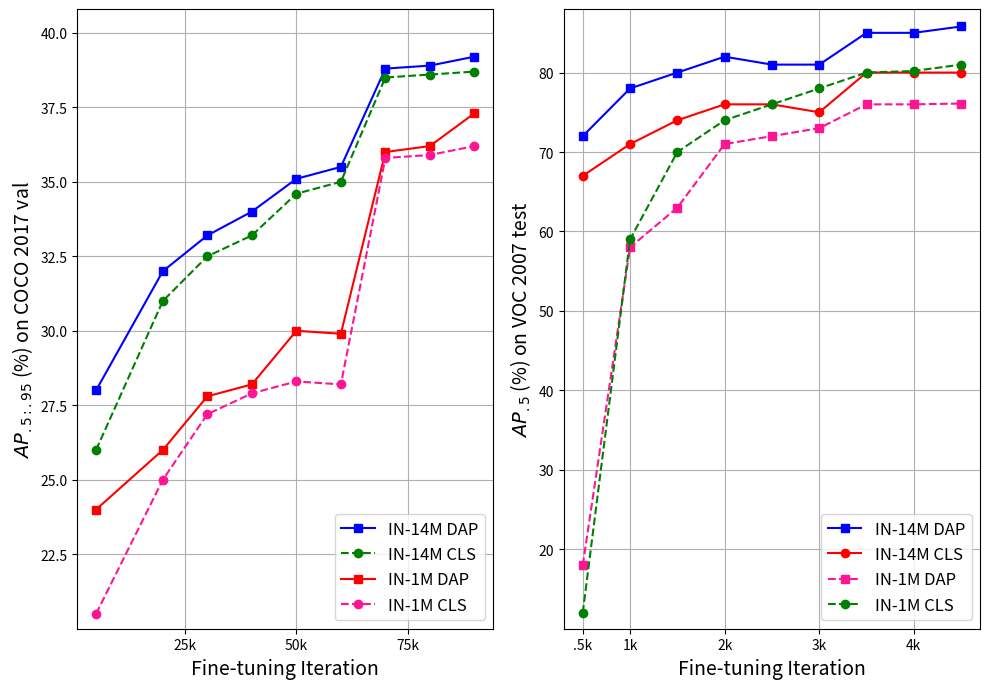

Recreate this plot in Python.
import matplotlib.pyplot as plt
import numpy as np

def draw():
    # 数据
    x = [1, 2, 3, 4, 5]
    y1 = [2, 3, 5, 7, 6]
    y2 = [1, 2, 4, 5, 3]
    offset = 0.6  # 偏移量

    # 绘图
    plt.plot(x, y1, color='orange', marker='s', label='Line 1')  # 黄色折线 正方形标记
    plt.plot(x, y2, color='red', marker='o', label='Line 2')     # 红色折线 圆形标记

    # 在每个点上显示纵坐标的数值，并设置颜色
    for i in range(len(x)):
        plt.text(x[i], y1[i]+ offset, str(y1[i]), ha='center', va='bottom', color='orange')
        plt.text(x[i], y2[i]+ offset, str(y2[i]), ha='center', va='bottom', color='red')

    # 添加标题和标签
    plt.title('Two Lines')
    plt.xlabel('X-axis')
    plt.ylabel('Y-axis')

    # 添加图例
    plt.legend(loc='lower right')

    # 添加网格
    plt.grid(True)

    # 显示图形
    plt.show()

def draw_2():
    # 数据
    x = [5, 10, 20, 50, 100]
    y1 = [9.8, 12.2, 14.5, 17.6, 20.5]
    y2 = [7.1, 9.9, 13.3, 16.7, 19.6]
    y3 = [13.1, 15.5, 18.3, 21.7, 25.2]
    y4 = [8.4, 12.4, 15.9, 20.1, 23.9]
    offset = 0.5  # 偏移量

    # 创建子图
    fig, axs = plt.subplots(1, 2, figsize=(10, 7), gridspec_kw={'width_ratios': [1, 1]})

    # 绘制第一个子图
    axs[0].plot(x, y1, color='orange', marker='s',markersize=10, label='IN-1M DAP')  # 橙色折线，正方形标记
    axs[0].plot(x, y2, color='red', marker='o',markersize=10, label='IN-1M CLS')  # 红色折线，圆形标记

    # 在每个点上显示纵坐标的数值，并设置颜色和加粗
    for i in range(len(x)):
        axs[0].text(x[i], y1[i] + offset, str(y1[i]), ha='center', va='bottom', color='orange')
        axs[0].text(x[i], y2[i] - offset, str(y2[i]), ha='center', va='top', color='red')

    # 添加标题和标签
    # axs[0].set_title('Line Chart 1')
    axs[0].set_xlabel('k-shot per class', fontsize=14)
    # axs[0].set_ylabel('Y-axis')
    # axs[0].set_ylabel(r'$Y_{\mathrm{axis}}$')  # 使用LaTeX语法设置纵坐标标签
    axs[0].set_ylabel(r'$AP_{\mathrm{.5:.95}}$ (%) on COCO 2017 val', fontsize=14)
    axs[0].grid(True)

    # 添加图例并放在右下角
    axs[0].legend(loc='lower right',fontsize=12)

    # 设置第一个子图的横坐标
    # axs[0].set_xticks(x)

    # 绘制第二个子图
    axs[1].plot(x, y3, color='orange', marker='s',markersize=10, label='IN-14M DAP')  # 橙色折线，正方形标记
    axs[1].plot(x, y4, color='red', marker='o',markersize=10, label='IN-14M CLS')  # 红色折线，圆形标记

    # 在每个点上显示纵坐标的数值，并设置颜色和加粗
    for i in range(len(x)):
        axs[1].text(x[i], y3[i] + offset, str(y3[i]), ha='center', va='bottom', color='orange')
        axs[1].text(x[i], y4[i] - offset, str(y4[i]), ha='center', va='top', color='red')

    # 添加标题和标签
    # axs[1].set_title('Line Chart 2')
    axs[1].set_xlabel('k-shot per class',fontsize=14)
    axs[1].set_ylabel('Y-axis')
    axs[1].grid(True)

    # 添加图例并放在右下角
    axs[1].legend(loc='lower right',fontsize=12)

    # 设置第二个子图的横坐标
    # axs[1].set_xticks(x)

    # 设置两个子图的对数横坐标轴
    axs[0].set_xscale('log')
    axs[1].set_xscale('log')
    axs[0].set_yscale('log')
    axs[1].set_yscale('log')

    # 设置对数坐标轴的刻度和标签
    axs[0].set_xticks(x)
    axs[0].set_xticklabels(x)
    axs[1].set_xticks(x)
    axs[1].set_xticklabels(x)

    # # 设置纵坐标刻度
    # axs[0].set_yticks([7, 10, 15, 20, 25])
    # axs[0].set_yticklabels([7, 10, 15, 20, 25])
    # axs[1].set_yticks([7, 10, 15, 20, 25])
    # axs[1].set_yticklabels([7, 10, 15, 20, 25])

    # 设置纵坐标刻度
    axs[0].set_yticks([7, 10, 15, 20, 25])
    axs[0].set_yticklabels([7, 10, 15, 20, 25])
    axs[1].set_yticks([7, 10, 15, 20, 25])
    axs[1].set_yticklabels([''] * len([7, 10, 15, 20, 25]))  # 隐藏右图的纵坐标刻度标签

    # 设置纵坐标范围，略微超过最大值
    max_y = max(max(y4), max(y3)) + 1
    axs[0].set_ylim([0, max_y])
    axs[1].set_ylim([0, max_y])

    # 设置第二个子图的纵坐标范围与第一个子图一致
    axs[1].set_ylim(axs[0].get_ylim())

    # 调整子图之间的间距
    plt.tight_layout()

    # 隐藏右图的纵坐标标签和名字
    axs[1].set_yticklabels([])
    axs[1].set_ylabel('')

    # 保存
    plt.savefig('fig_coco_few100_log_new.pdf', format='pdf')

    # 显示图形
    plt.show()

def draw_3():
    # 数据
    x = [5, 10, 20, 50, 100]
    y1 = [40.1, 52.0, 60.5, 67.9, 71.8]
    y2 = [26.7, 40.8, 52.8, 63.3, 70.6]
    y3 = [50.7, 59.7, 68.3, 73.8, 77.4]
    y4 = [31.2, 43.5, 58.8, 70.0, 75.3]
    offset = 0.5  # 偏移量

    # 创建子图
    fig, axs = plt.subplots(1, 2, figsize=(10, 7), gridspec_kw={'width_ratios': [1, 1]})

    # 绘制第一个子图
    axs[0].plot(x, y1, color='orange', marker='s', markersize=10, label='IN-1M DAP')  # 橙色折线，正方形标记
    axs[0].plot(x, y2, color='red', marker='o', markersize=10, label='IN-1M CLS')  # 红色折线，圆形标记

    # 在每个点上显示纵坐标的数值，并设置颜色和加粗
    for i in range(len(x)):
        axs[0].text(x[i], y1[i] + offset, str(y1[i]), ha='center', va='bottom', color='orange')
        axs[0].text(x[i], y2[i] - offset, str(y2[i]), ha='center', va='top', color='red')

    # 添加标题和标签
    # axs[0].set_title('Line Chart 1')
    axs[0].set_xlabel('k-shot per class', fontsize=14)
    # axs[0].set_ylabel('Y-axis')
    # axs[0].set_ylabel(r'$Y_{\mathrm{axis}}$')  # 使用LaTeX语法设置纵坐标标签
    axs[0].set_ylabel(r'$AP_{\mathrm{.5}}$ (%) on VOC 2007 test', fontsize=14)
    axs[0].grid(True)

    # 添加图例并放在右下角
    axs[0].legend(loc='lower right', fontsize=12)

    # 设置第一个子图的横坐标
    # axs[0].set_xticks(x)

    # 绘制第二个子图
    axs[1].plot(x, y3, color='orange', marker='s', markersize=10, label='IN-14M DAP')  # 橙色折线，正方形标记
    axs[1].plot(x, y4, color='red', marker='o', markersize=10, label='IN-14M CLS')  # 红色折线，圆形标记

    # 在每个点上显示纵坐标的数值，并设置颜色和加粗
    for i in range(len(x)):
        axs[1].text(x[i], y3[i] + offset, str(y3[i]), ha='center', va='bottom', color='orange')
        axs[1].text(x[i], y4[i] - offset, str(y4[i]), ha='center', va='top', color='red')

    # 添加标题和标签
    # axs[1].set_title('Line Chart 2')
    axs[1].set_xlabel('k-shot per class', fontsize=14)
    axs[1].set_ylabel('Y-axis')
    axs[1].grid(True)

    # 添加图例并放在右下角
    axs[1].legend(loc='lower right', fontsize=12)

    # 设置第二个子图的横坐标
    # axs[1].set_xticks(x)

    # 设置两个子图的对数横坐标轴
    # axs[0].set_xscale('log')
    # axs[1].set_xscale('log')
    # axs[0].set_yscale('log')
    # axs[1].set_yscale('log')

    # 设置对数坐标轴的刻度和标签
    axs[0].set_xticks(x)
    axs[0].set_xticklabels(x)
    axs[1].set_xticks(x)
    axs[1].set_xticklabels(x)

    # # 设置纵坐标刻度
    # axs[0].set_yticks([7, 10, 15, 20, 25])
    # axs[0].set_yticklabels([7, 10, 15, 20, 25])
    # axs[1].set_yticks([7, 10, 15, 20, 25])
    # axs[1].set_yticklabels([7, 10, 15, 20, 25])

    # 设置纵坐标刻度
    axs[0].set_yticks([30, 40, 50, 60, 70, 80])
    axs[0].set_yticklabels([30, 40, 50, 60, 70, 80])
    axs[1].set_yticks([30, 40, 50, 60, 70, 80])
    axs[1].set_yticklabels([''] * len([30, 40, 50, 60, 70, 80]))  # 隐藏右图的纵坐标刻度标签

    # 设置纵坐标范围，略微超过最大值
    max_y = max(max(y4), 80) + 1
    axs[0].set_ylim([0, max_y])
    axs[1].set_ylim([0, max_y])

    # 设置第二个子图的纵坐标范围与第一个子图一致
    axs[1].set_ylim(axs[0].get_ylim())

    # 调整子图之间的间距
    plt.tight_layout()

    # 隐藏右图的纵坐标标签和名字
    axs[1].set_yticklabels([])
    axs[1].set_ylabel('')

    # 保存
    plt.savefig('fig_voc_few100_log_new.pdf', format='pdf')

    # 显示图形
    plt.show()

def draw_4():
    # 数据
    x = [5000, 20000, 30000, 40000, 50000, 60000, 70000, 80000, 90000]
    x1 = [500, 1000, 1500, 2000, 2500, 3000,3500, 4000, 4500]
    y1 = [20.5, 25.0, 27.2, 27.9, 28.3, 28.2, 35.8, 35.9, 36.2]
    y2 = [24.0, 26.0, 27.8, 28.2, 30.0, 29.9, 36.0, 36.2, 37.3]
    y3 = [26.0, 31.0, 32.5, 33.2, 34.6, 35.0, 38.5, 38.6, 38.7]
    y4 = [28.0, 32.0, 33.2, 34.0, 35.1, 35.5, 38.8, 38.9, 39.2]

    y5 = [12.0, 59, 70, 74, 76, 78, 80, 80.2, 81]
    y6 = [18, 58, 63, 71, 72, 73, 76, 76, 76.1]
    y7 = [67, 71, 74, 76, 76, 75, 80, 80, 80]
    y8 = [72, 78, 80, 82, 81, 81, 85, 85, 85.8]

    # 将横坐标的刻度修改为25k, 50k, 75k
    x_ticks = [25000, 50000, 75000]
    x_labels = ['25k', '50k', '75k']

    x_ticks_1 = [500, 1000, 2000, 3000, 4000]
    x_labels_1 = ['.5k', '1k', '2k', '3k', '4k']
    offset = 0.5  # 偏移量

    # 创建子图
    fig, axs = plt.subplots(1, 2, figsize=(10, 7), gridspec_kw={'width_ratios': [1, 1]})

    # 绘制第一个子图
    axs[0].plot(x, y4, color='blue', marker='s', label='IN-14M DAP')  # 橙色折线，正方形标记
    axs[0].plot(x, y3, color='green', marker='o', label='IN-14M CLS', linestyle='--')  # 红色折线 虚线，圆形标记
    axs[0].plot(x, y2, color='red', marker='s', label='IN-1M DAP')  # 红色折线，圆形标记
    axs[0].plot(x, y1, color='deeppink', marker='o', label='IN-1M CLS', linestyle='--')  # 红色折线，圆形标记

    # 在每个点上显示纵坐标的数值，并设置颜色和加粗
    # for i in range(len(x)):
        # axs[0].text(x[i], y1[i] + offset, str(y1[i]), ha='center', va='bottom', color='orange')
        # axs[0].text(x[i], y2[i] - offset, str(y2[i]), ha='center', va='top', color='red')

    # 添加标题和标签
    # axs[0].set_title('Line Chart 1')
    axs[0].set_xlabel('Fine-tuning Iteration', fontsize=14)
    # axs[0].set_ylabel('Y-axis')
    # axs[0].set_ylabel(r'$Y_{\mathrm{axis}}$')  # 使用LaTeX语法设置纵坐标标签
    axs[0].set_ylabel(r'$AP_{\mathrm{.5:.95}}$ (%) on COCO 2017 val', fontsize=14)
    axs[0].grid(True)

    # 添加图例并放在右下角
    axs[0].legend(loc='lower right', fontsize=12)

    # 设置第一个子图的横坐标
    axs[0].set_xticks(x_ticks)
    axs[0].set_xticklabels(x_labels)

    # 绘制第二个子图
    axs[1].plot(x1, y8, color='blue', marker='s',  label='IN-14M DAP')  # 橙色折线，正方形标记
    axs[1].plot(x1, y7, color='red', marker='o',  label='IN-14M CLS')  # 红色折线，圆形标记
    axs[1].plot(x1, y6, color='deeppink', marker='s',  label='IN-1M DAP', linestyle='--')  # 红色折线，圆形标记
    axs[1].plot(x1, y5, color='green', marker='o',  label='IN-1M CLS', linestyle='--')  # 红色折线，圆形标记

    # 在每个点上显示纵坐标的数值，并设置颜色和加粗
    # for i in range(len(x)):
    #     axs[1].text(x[i], y3[i] + offset, str(y3[i]), ha='center', va='bottom', color='orange')
    #     axs[1].text(x[i], y4[i] - offset, str(y4[i]), ha='center', va='top', color='red')

    # 添加标题和标签
    # axs[1].set_title('Line Chart 2')
    axs[1].set_xlabel('Fine-tuning Iteration', fontsize=14)
    axs[1].set_ylabel(r'$AP_{\mathrm{.5}}$ (%) on VOC 2007 test', fontsize=14)
    axs[1].grid(True)

    # 添加图例并放在右下角
    axs[1].legend(loc='lower right', fontsize=12)

    # 设置第二个子图的横坐标
    axs[1].set_xticks(x_ticks_1)
    axs[1].set_xticklabels(x_labels_1)

    # 设置纵坐标刻度
    axs[0].set_yticks(np.linspace(22.5, 40.0, 8))
    axs[0].set_yticklabels(np.linspace(22.5, 40.0, 8))
    axs[1].set_yticks([20, 30, 40, 50, 60, 70, 80])
    axs[1].set_yticklabels([20, 30, 40, 50, 60, 70, 80])

    # 设置纵坐标范围，略微超过最大值
    max_y = max(max(y4), 80) + 1
    axs[0].set_ylim([20, 40.8])
    axs[1].set_ylim([10, 88])

    # 调整子图之间的间距
    plt.tight_layout()

    # 保存
    plt.savefig('fig_converge_new.pdf', format='pdf')

    # 显示图形
    plt.show()

if __name__ == '__main__':
    draw_4()